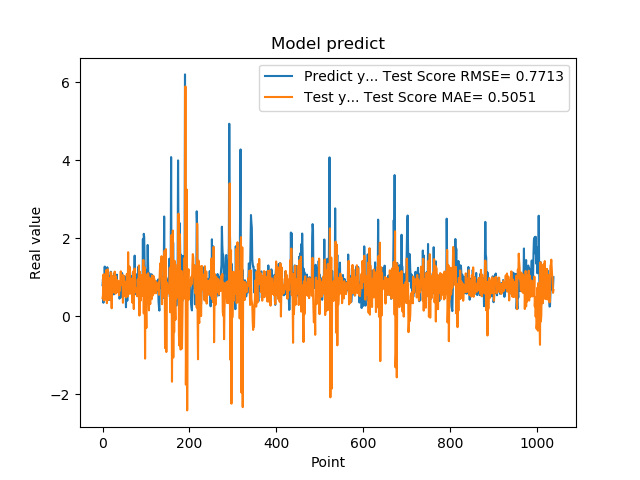

Values plotted in this chart, from the file beside it:
7.976629734039306641e-01, 4.656901981121684408e-01
9.608020186424257592e-01, 5.454285258427163940e-01
3.470349907875061035e-01, 1.069480282727074405e+00
9.546210169792177513e-01, 4.096483722233145164e-01
5.251880288124084473e-01, 1.077568086537132652e+00
1.275226235389709695e+00, 7.372386647544337812e-01
8.723750114440917969e-01, 9.470789183005292600e-01
7.321749925613403320e-01, 1.013390407750436539e+00
7.640249729156494141e-01, 4.249852746276442383e-01
4.752210080623626154e-01, 1.189232920959064854e+00
7.414129972457885742e-01, 3.373585796910957835e-01
1.258002042770385520e+00, 8.341994329354479598e-01
7.274609804153442383e-01, 1.203198736406124070e+00
7.892770171165466309e-01, 4.133967809673893545e-01
6.914690136909484863e-01, 9.469747544717774801e-01
7.093830108642578125e-01, 9.788068851716601460e-01
1.014547944068908691e+00, 4.546863262238656223e-01
4.182830154895783026e-01, 9.774444021648867054e-01
1.002280950546264648e+00, 4.358240157196620612e-01
1.143296003341674805e+00, 1.129665402304319333e+00
6.746559739112854004e-01, 1.113267279298431500e+00
6.009536385536193848e-01, 2.051157683500365869e-01
6.538079977035522461e-01, 1.037431178186455805e+00
7.814120054244995117e-01, 8.400921444132966043e-01
8.469259738922119141e-01, 6.084095280280493734e-01
6.482390165328979492e-01, 8.024358846458592431e-01
5.623700022697448730e-01, 7.060765511393554128e-01
1.099647998809814453e+00, 7.773560752153793052e-01
9.541710019111632191e-01, 1.146046084386126873e+00
6.694499850273132324e-01, 6.575919671262663302e-01
6.464660167694091797e-01, 5.806408810556347166e-01
8.223180174827575684e-01, 1.022698704817099236e+00
8.300920128822326660e-01, 7.561491450025944472e-01
1.067314028739929199e+00, 6.112755779891565489e-01
6.827279925346374512e-01, 9.246115035306434748e-01
6.464239954948425293e-01, 6.476244799957104892e-01
6.881093978881835938e-01, 6.839021200181210070e-01
6.500350236892700195e-01, 8.894930770157624123e-01
8.693690299987792969e-01, 5.428068595186398282e-01
4.518609941005706787e-01, 8.874962539148918417e-01
4.952389895915984552e-01, 6.585923247046592266e-01
6.850870251655578613e-01, 8.726146907211734804e-01
8.653740286827087402e-01, 1.154779366138292129e+00
7.400469779968261719e-01, 8.142152331181186087e-01
8.204330205917358398e-01, 9.160713725814223496e-01
1.108605027198791504e+00, 9.546909770536878836e-01
4.751499891281127930e-01, 1.051335911653290989e+00
9.457899928092955433e-01, 3.461456810460838973e-01
7.877500057220458984e-01, 1.048226652657143099e+00
9.367713332176208496e-01, 8.753709359430463799e-01
6.470239758491516113e-01, 5.225677756274138552e-01
1.029777050018310325e+00, 8.919678266801863709e-01
9.328820109367371716e-01, 8.717168526806572393e-01
7.528370022773742676e-01, 8.143100969113465926e-01
2.307340055704117099e-01, 4.835292193261389038e-01
8.772729635238647461e-01, 6.913193451549568547e-01
7.876309752464294434e-01, 1.087307098390978721e+00
3.992269933223724365e-01, 7.915201873291940471e-01
9.923512339591979980e-01, 5.096732944556755518e-01
7.200859785079956055e-01, 1.643990737322620133e+00
7.269890308380126953e-01, 6.574074124310075318e-01
... 979 more rows
